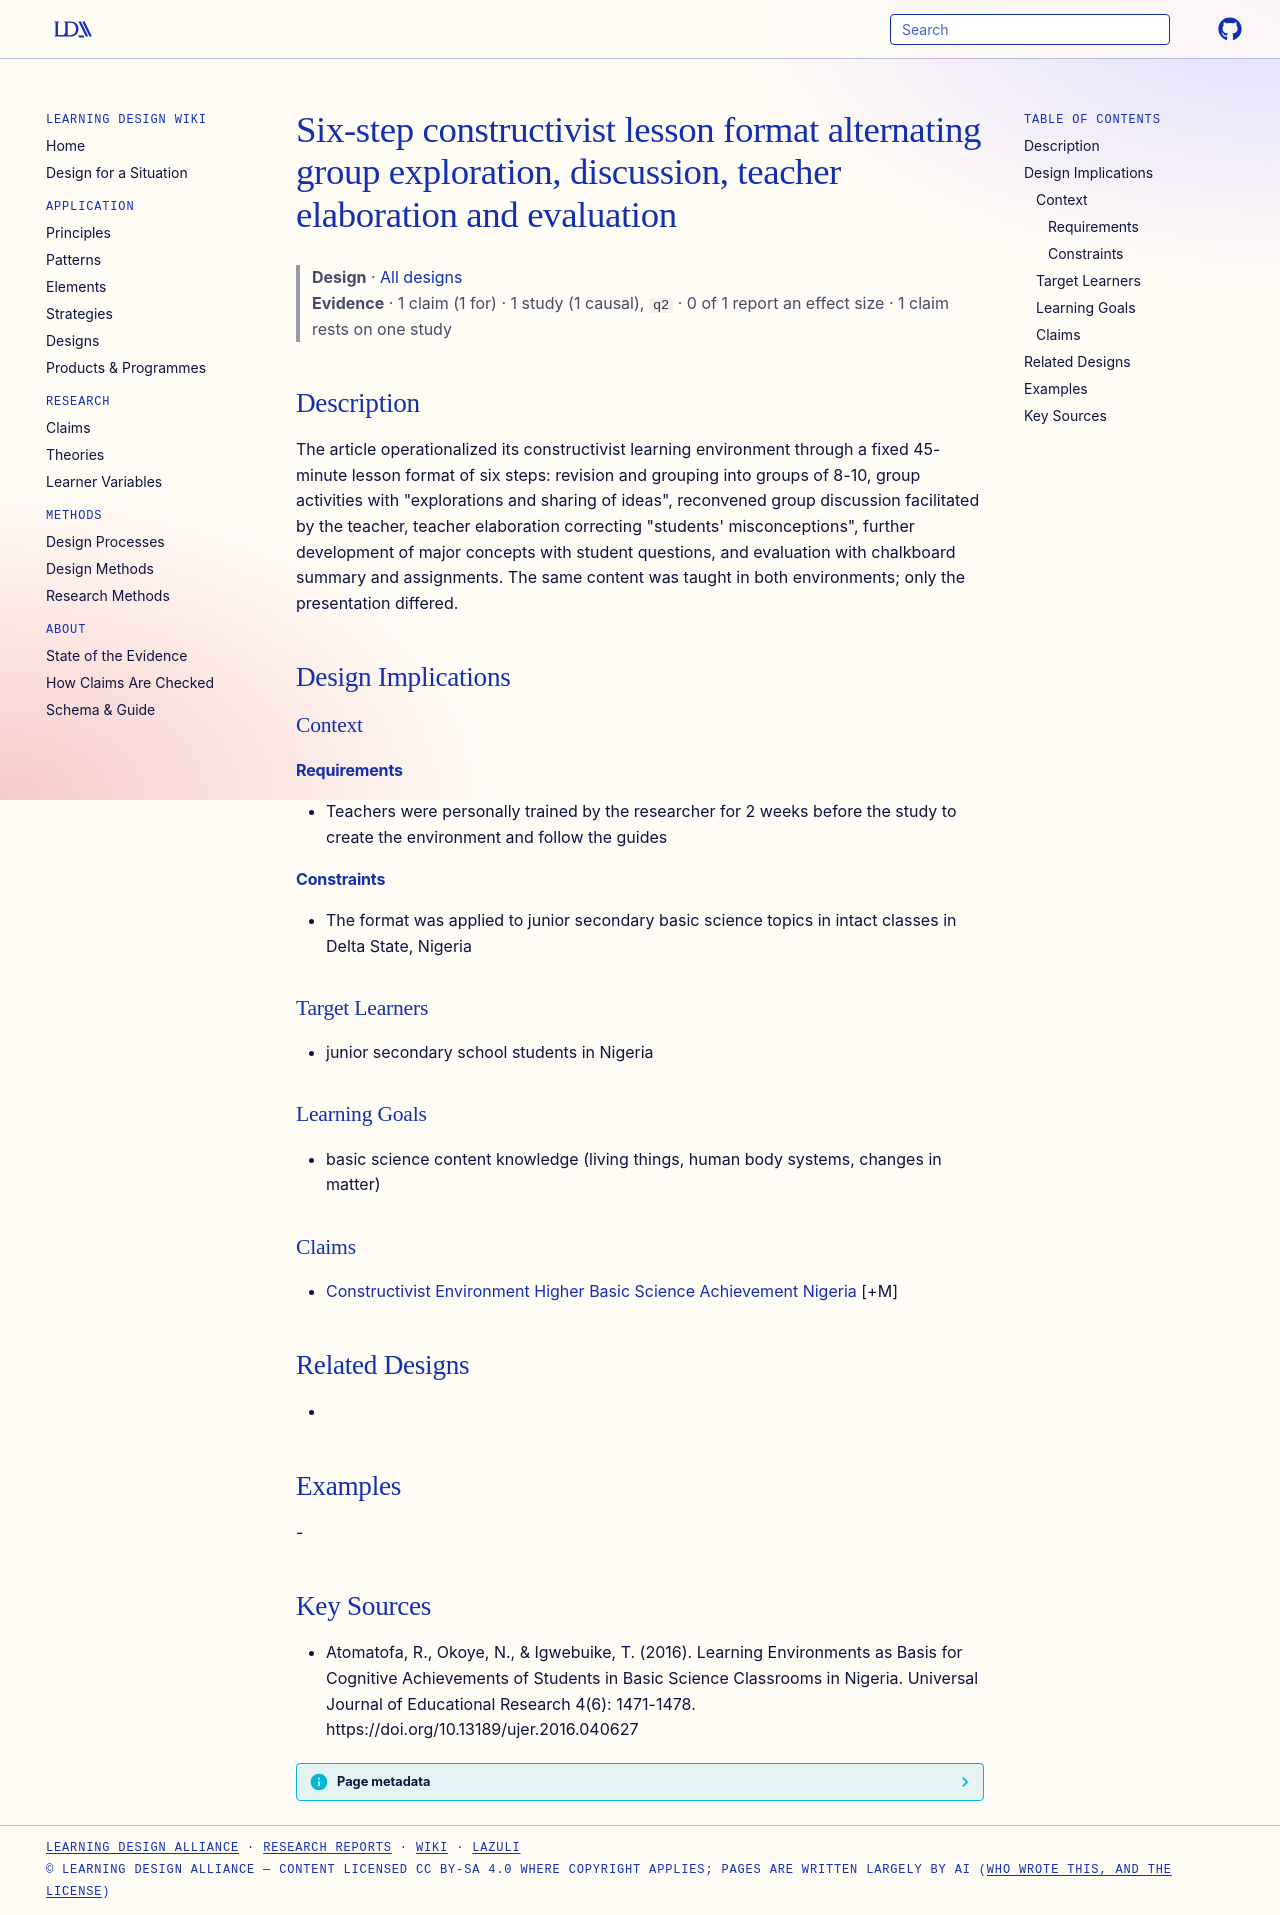

repository: Learning-Design-Alliance/learning-wiki · page: designs/six-step-constructivist-lesson-format/index.html · generator: mkdocs

---
type: design
id: six-step-constructivist-lesson-format
title: Six-step constructivist lesson format alternating group exploration, discussion, teacher elaboration and evaluation
description: "The article operationalized its constructivist learning environment through a fixed 45-minute lesson format of six steps: revision and grouping into groups of 8-10, group activities with \"explorations and sharing of i..."
status: review
generated:
  by: "process:settle-candidates"
  at: 2026-11-02
sources:
  - id: atomatofa-2016
    resource: "https://doi.org/10.13189/ujer.2016.040627"
    title: "Atomatofa, R., Okoye, N., & Igwebuike, T. (2016). Learning Environments as Basis for Cognitive Achievements of Students in Basic Science Classrooms in Nigeria. Universal Journal of Educational Research 4(6): 1471-1478. https://doi.org/10.13189/ujer.2016.040627"
    author: "Atomatofa, R., Okoye, N., & Igwebuike, T"
---

# Six-step constructivist lesson format alternating group exploration, discussion, teacher elaboration and evaluation

> **Design** · [All designs](index.md)
> **Evidence** · 1 claim (1 for) · 1 study (1 causal), `q2` · 0 of 1 report an effect size · 1 claim rests on one study

## Description
The article operationalized its constructivist learning environment through a fixed 45-minute lesson format of six steps: revision and grouping into groups of 8-10, group activities with "explorations and sharing of ideas", reconvened group discussion facilitated by the teacher, teacher elaboration correcting "students' misconceptions", further development of major concepts with student questions, and evaluation with chalkboard summary and assignments. The same content was taught in both environments; only the presentation differed.

## Design Implications

### Context
#### Requirements
- Teachers were personally trained by the researcher for 2 weeks before the study to create the environment and follow the guides
#### Constraints
- The format was applied to junior secondary basic science topics in intact classes in Delta State, Nigeria

### Target Learners
- junior secondary school students in Nigeria

### Learning Goals
- basic science content knowledge (living things, human body systems, changes in matter)

### Claims
- [Constructivist Environment Higher Basic Science Achievement Nigeria](../claims/constructivist-environment-higher-basic-science-achievement-nigeria.md) [+M]

## Related Designs
- 

## Examples
-

## Key Sources
- Atomatofa, R., Okoye, N., & Igwebuike, T. (2016). Learning Environments as Basis for Cognitive Achievements of Students in Basic Science Classrooms in Nigeria. Universal Journal of Educational Research 4(6): 1471-1478. https://doi.org/10.13189/ujer.2016.040627
